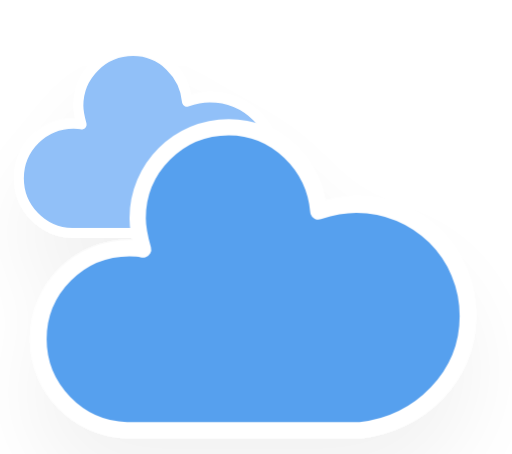
t = 0.00 s
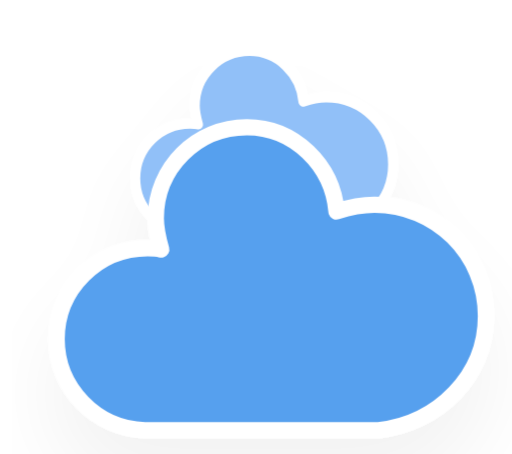
t = 5.00 s
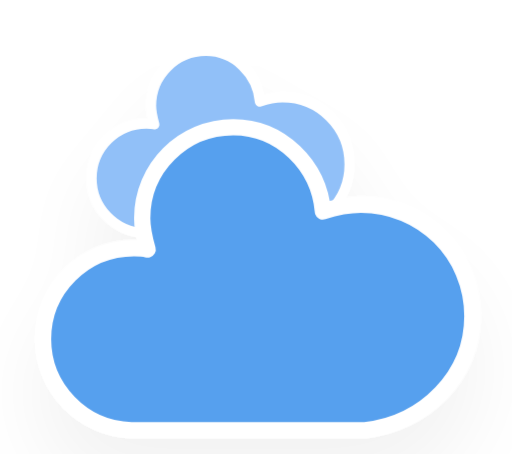
t = 5.75 s
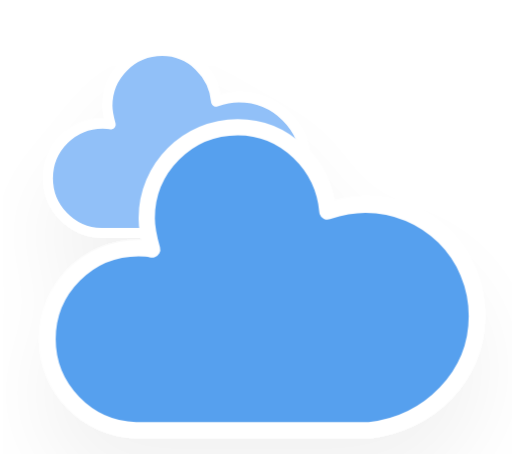
t = 6.50 s
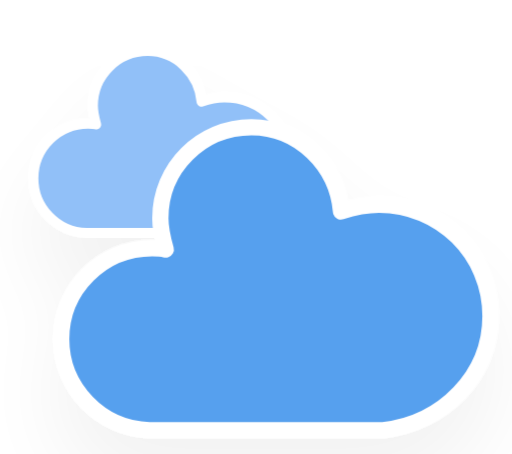
t = 7.25 s
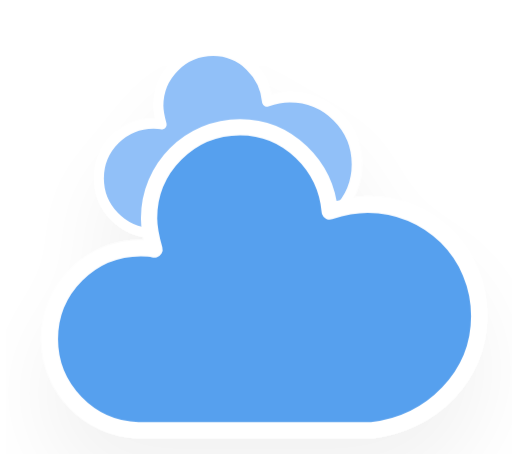
t = 8.38 s

The animated SVG that drew these frames (rendered in a browser with its animation timeline set to each time). Animation: 10 CSS @keyframes rules; frames cover the first 8.38 s, repeats indefinitely.

<?xml version="1.0" encoding="utf-8"?>
<svg version="1.1" width="64" height="64" viewBox="13.266 11.151 37.686 33.384" xmlns="http://www.w3.org/2000/svg">
  <defs>
    <filter id="blur" width="200%" height="200%">
      <feGaussianBlur in="SourceAlpha" stdDeviation="3"/>
      <feOffset dx="0" dy="4" result="offsetblur"/>
      <feComponentTransfer>
        <feFuncA type="linear" slope="0.05"/>
      </feComponentTransfer>
      <feMerge>
        <feMergeNode/>
        <feMergeNode in="SourceGraphic"/>
      </feMerge>
    </filter>
    <style type="text/css">
/*
** CLOUDS
*/
@keyframes am-weather-cloud-1 {
  0% {
    -webkit-transform: translate(-5px,0px);
       -moz-transform: translate(-5px,0px);
        -ms-transform: translate(-5px,0px);
            transform: translate(-5px,0px);
  }

  50% {
    -webkit-transform: translate(10px,0px);
       -moz-transform: translate(10px,0px);
        -ms-transform: translate(10px,0px);
            transform: translate(10px,0px);
  }

  100% {
    -webkit-transform: translate(-5px,0px);
       -moz-transform: translate(-5px,0px);
        -ms-transform: translate(-5px,0px);
            transform: translate(-5px,0px);
  }
}

.am-weather-cloud-1 {
  -webkit-animation-name: am-weather-cloud-1;
     -moz-animation-name: am-weather-cloud-1;
          animation-name: am-weather-cloud-1;
  -webkit-animation-duration: 7s;
     -moz-animation-duration: 7s;
          animation-duration: 7s;
  -webkit-animation-timing-function: linear;
     -moz-animation-timing-function: linear;
          animation-timing-function: linear;
  -webkit-animation-iteration-count: infinite;
     -moz-animation-iteration-count: infinite;
          animation-iteration-count: infinite;
}

@keyframes am-weather-cloud-2 {
  0% {
    -webkit-transform: translate(0px,0px);
       -moz-transform: translate(0px,0px);
        -ms-transform: translate(0px,0px);
            transform: translate(0px,0px);
  }

  50% {
    -webkit-transform: translate(2px,0px);
       -moz-transform: translate(2px,0px);
        -ms-transform: translate(2px,0px);
            transform: translate(2px,0px);
  }

  100% {
    -webkit-transform: translate(0px,0px);
       -moz-transform: translate(0px,0px);
        -ms-transform: translate(0px,0px);
            transform: translate(0px,0px);
  }
}

.am-weather-cloud-2 {
  -webkit-animation-name: am-weather-cloud-2;
     -moz-animation-name: am-weather-cloud-2;
          animation-name: am-weather-cloud-2;
  -webkit-animation-duration: 3s;
     -moz-animation-duration: 3s;
          animation-duration: 3s;
  -webkit-animation-timing-function: linear;
     -moz-animation-timing-function: linear;
          animation-timing-function: linear;
  -webkit-animation-iteration-count: infinite;
     -moz-animation-iteration-count: infinite;
          animation-iteration-count: infinite;
}

/*
** SUN
*/
@keyframes am-weather-sun {
  0% {
    -webkit-transform: rotate(0deg);
       -moz-transform: rotate(0deg);
        -ms-transform: rotate(0deg);
            transform: rotate(0deg);
  }

  100% {
    -webkit-transform: rotate(360deg);
       -moz-transform: rotate(360deg);
        -ms-transform: rotate(360deg);
            transform: rotate(360deg);
  }
}

.am-weather-sun {
  -webkit-animation-name: am-weather-sun;
     -moz-animation-name: am-weather-sun;
      -ms-animation-name: am-weather-sun;
          animation-name: am-weather-sun;
  -webkit-animation-duration: 9s;
     -moz-animation-duration: 9s;
      -ms-animation-duration: 9s;
          animation-duration: 9s;
  -webkit-animation-timing-function: linear;
     -moz-animation-timing-function: linear;
      -ms-animation-timing-function: linear;
          animation-timing-function: linear;
  -webkit-animation-iteration-count: infinite;
     -moz-animation-iteration-count: infinite;
      -ms-animation-iteration-count: infinite;
          animation-iteration-count: infinite;
}

@keyframes am-weather-sun-shiny {
  0% {
    stroke-dasharray: 3px 10px;
    stroke-dashoffset: 0px;
  }

  50% {
    stroke-dasharray: 0.1px 10px;
    stroke-dashoffset: -1px;
  }

  100% {
    stroke-dasharray: 3px 10px;
    stroke-dashoffset: 0px;
  }
}

.am-weather-sun-shiny line {
  -webkit-animation-name: am-weather-sun-shiny;
     -moz-animation-name: am-weather-sun-shiny;
      -ms-animation-name: am-weather-sun-shiny;
          animation-name: am-weather-sun-shiny;
  -webkit-animation-duration: 2s;
     -moz-animation-duration: 2s;
      -ms-animation-duration: 2s;
          animation-duration: 2s;
  -webkit-animation-timing-function: linear;
     -moz-animation-timing-function: linear;
      -ms-animation-timing-function: linear;
          animation-timing-function: linear;
  -webkit-animation-iteration-count: infinite;
     -moz-animation-iteration-count: infinite;
      -ms-animation-iteration-count: infinite;
          animation-iteration-count: infinite;
}




/*
** MOON
*/
@keyframes am-weather-moon {
  0% {
    -webkit-transform: rotate(0deg);
       -moz-transform: rotate(0deg);
        -ms-transform: rotate(0deg);
            transform: rotate(0deg);
  }

  50% {
    -webkit-transform: rotate(15deg);
       -moz-transform: rotate(15deg);
        -ms-transform: rotate(15deg);
            transform: rotate(15deg);
  }

  100% {
    -webkit-transform: rotate(0deg);
       -moz-transform: rotate(0deg);
        -ms-transform: rotate(0deg);
            transform: rotate(0deg);
  }
}

.am-weather-moon {
  -webkit-animation-name: am-weather-moon;
     -moz-animation-name: am-weather-moon;
      -ms-animation-name: am-weather-moon;
          animation-name: am-weather-moon;
  -webkit-animation-duration: 6s;
     -moz-animation-duration: 6s;
      -ms-animation-duration: 6s;
          animation-duration: 6s;
  -webkit-animation-timing-function: linear;
     -moz-animation-timing-function: linear;
      -ms-animation-timing-function: linear;
          animation-timing-function: linear;
  -webkit-animation-iteration-count: infinite;
     -moz-animation-iteration-count: infinite;
      -ms-animation-iteration-count: infinite;
          animation-iteration-count: infinite;
  -webkit-transform-origin: 12.5px 15.15px 0; /* TODO FF CENTER ISSUE */
     -moz-transform-origin: 12.5px 15.15px 0; /* TODO FF CENTER ISSUE */
      -ms-transform-origin: 12.5px 15.15px 0; /* TODO FF CENTER ISSUE */
          transform-origin: 12.5px 15.15px 0; /* TODO FF CENTER ISSUE */
}

@keyframes am-weather-moon-star-1 {
  0% {
    opacity: 0;
  }

  100% {
    opacity: 1;
  }
}

.am-weather-moon-star-1 {
  -webkit-animation-name: am-weather-moon-star-1;
     -moz-animation-name: am-weather-moon-star-1;
      -ms-animation-name: am-weather-moon-star-1;
          animation-name: am-weather-moon-star-1;
  -webkit-animation-delay: 3s;
     -moz-animation-delay: 3s;
      -ms-animation-delay: 3s;
          animation-delay: 3s;
  -webkit-animation-duration: 5s;
     -moz-animation-duration: 5s;
      -ms-animation-duration: 5s;
          animation-duration: 5s;
  -webkit-animation-timing-function: linear;
     -moz-animation-timing-function: linear;
      -ms-animation-timing-function: linear;
          animation-timing-function: linear;
  -webkit-animation-iteration-count: 1;
     -moz-animation-iteration-count: 1;
      -ms-animation-iteration-count: 1;
          animation-iteration-count: 1;
}

@keyframes am-weather-moon-star-2 {
  0% {
    opacity: 0;
  }

  100% {
    opacity: 1;
  }
}

.am-weather-moon-star-2 {
  -webkit-animation-name: am-weather-moon-star-2;
     -moz-animation-name: am-weather-moon-star-2;
      -ms-animation-name: am-weather-moon-star-2;
          animation-name: am-weather-moon-star-2;
  -webkit-animation-delay: 5s;
     -moz-animation-delay: 5s;
      -ms-animation-delay: 5s;
          animation-delay: 5s;
  -webkit-animation-duration: 4s;
     -moz-animation-duration: 4s;
      -ms-animation-duration: 4s;
          animation-duration: 4s;
  -webkit-animation-timing-function: linear;
     -moz-animation-timing-function: linear;
      -ms-animation-timing-function: linear;
          animation-timing-function: linear;
  -webkit-animation-iteration-count: 1;
     -moz-animation-iteration-count: 1;
      -ms-animation-iteration-count: 1;
          animation-iteration-count: 1;
}

/*
** RAIN
*/
@keyframes am-weather-rain {
  0% {
    stroke-dashoffset: 0;
  }

  100% {
    stroke-dashoffset: -100;
  }
}

.am-weather-rain-1 {
  -webkit-animation-name: am-weather-rain;
     -moz-animation-name: am-weather-rain;
      -ms-animation-name: am-weather-rain;
          animation-name: am-weather-rain;
  -webkit-animation-duration: 8s;
     -moz-animation-duration: 8s;
      -ms-animation-duration: 8s;
          animation-duration: 8s;
  -webkit-animation-timing-function: linear;
     -moz-animation-timing-function: linear;
      -ms-animation-timing-function: linear;
          animation-timing-function: linear;
  -webkit-animation-iteration-count: infinite;
     -moz-animation-iteration-count: infinite;
      -ms-animation-iteration-count: infinite;
          animation-iteration-count: infinite;
}

.am-weather-rain-2 {
  -webkit-animation-name: am-weather-rain;
     -moz-animation-name: am-weather-rain;
      -ms-animation-name: am-weather-rain;
          animation-name: am-weather-rain;
  -webkit-animation-delay: 0.25s;
     -moz-animation-delay: 0.25s;
      -ms-animation-delay: 0.25s;
          animation-delay: 0.25s;
  -webkit-animation-duration: 8s;
     -moz-animation-duration: 8s;
      -ms-animation-duration: 8s;
          animation-duration: 8s;
  -webkit-animation-timing-function: linear;
     -moz-animation-timing-function: linear;
      -ms-animation-timing-function: linear;
          animation-timing-function: linear;
  -webkit-animation-iteration-count: infinite;
     -moz-animation-iteration-count: infinite;
      -ms-animation-iteration-count: infinite;
          animation-iteration-count: infinite;
}


/*
** SNOW
*/
@keyframes am-weather-snow {
  0% {
    -webkit-transform: translateX(0) translateY(0);
       -moz-transform: translateX(0) translateY(0);
        -ms-transform: translateX(0) translateY(0);
            transform: translateX(0) translateY(0);
  }

  33.33% {
    -webkit-transform: translateX(-1.2px) translateY(2px);
       -moz-transform: translateX(-1.2px) translateY(2px);
        -ms-transform: translateX(-1.2px) translateY(2px);
            transform: translateX(-1.2px) translateY(2px);
  }

  66.66% {
    -webkit-transform: translateX(1.4px) translateY(4px);
       -moz-transform: translateX(1.4px) translateY(4px);
        -ms-transform: translateX(1.4px) translateY(4px);
            transform: translateX(1.4px) translateY(4px);
    opacity: 1;
  }

  100% {
    -webkit-transform: translateX(-1.6px) translateY(6px);
       -moz-transform: translateX(-1.6px) translateY(6px);
        -ms-transform: translateX(-1.6px) translateY(6px);
            transform: translateX(-1.6px) translateY(6px);
    opacity: 0;
  }
}

@keyframes am-weather-snow-reverse {
  0% {
    -webkit-transform: translateX(0) translateY(0);
       -moz-transform: translateX(0) translateY(0);
        -ms-transform: translateX(0) translateY(0);
            transform: translateX(0) translateY(0);
  }

  33.33% {
    -webkit-transform: translateX(1.2px) translateY(2px);
       -moz-transform: translateX(1.2px) translateY(2px);
        -ms-transform: translateX(1.2px) translateY(2px);
            transform: translateX(1.2px) translateY(2px);
  }

  66.66% {
    -webkit-transform: translateX(-1.4px) translateY(4px);
       -moz-transform: translateX(-1.4px) translateY(4px);
        -ms-transform: translateX(-1.4px) translateY(4px);
            transform: translateX(-1.4px) translateY(4px);
    opacity: 1;
  }

  100% {
    -webkit-transform: translateX(1.6px) translateY(6px);
       -moz-transform: translateX(1.6px) translateY(6px);
        -ms-transform: translateX(1.6px) translateY(6px);
            transform: translateX(1.6px) translateY(6px);
    opacity: 0;
  }
}

.am-weather-snow-1 {
  -webkit-animation-name: am-weather-snow;
     -moz-animation-name: am-weather-snow;
      -ms-animation-name: am-weather-snow;
          animation-name: am-weather-snow;
  -webkit-animation-duration: 2s;
     -moz-animation-duration: 2s;
      -ms-animation-duration: 2s;
          animation-duration: 2s;
  -webkit-animation-timing-function: linear;
     -moz-animation-timing-function: linear;
      -ms-animation-timing-function: linear;
          animation-timing-function: linear;
  -webkit-animation-iteration-count: infinite;
     -moz-animation-iteration-count: infinite;
      -ms-animation-iteration-count: infinite;
          animation-iteration-count: infinite;
}

.am-weather-snow-2 {
  -webkit-animation-name: am-weather-snow;
     -moz-animation-name: am-weather-snow;
      -ms-animation-name: am-weather-snow;
          animation-name: am-weather-snow;
  -webkit-animation-delay: 1.2s;
     -moz-animation-delay: 1.2s;
      -ms-animation-delay: 1.2s;
          animation-delay: 1.2s;
  -webkit-animation-duration: 2s;
     -moz-animation-duration: 2s;
      -ms-animation-duration: 2s;
          animation-duration: 2s;
  -webkit-animation-timing-function: linear;
     -moz-animation-timing-function: linear;
      -ms-animation-timing-function: linear;
          animation-timing-function: linear;
  -webkit-animation-iteration-count: infinite;
     -moz-animation-iteration-count: infinite;
      -ms-animation-iteration-count: infinite;
          animation-iteration-count: infinite;
}

.am-weather-snow-3 {
  -webkit-animation-name: am-weather-snow-reverse;
     -moz-animation-name: am-weather-snow-reverse;
      -ms-animation-name: am-weather-snow-reverse;
          animation-name: am-weather-snow-reverse;
  -webkit-animation-duration: 2s;
     -moz-animation-duration: 2s;
      -ms-animation-duration: 2s;
          animation-duration: 2s;
  -webkit-animation-timing-function: linear;
     -moz-animation-timing-function: linear;
      -ms-animation-timing-function: linear;
          animation-timing-function: linear;
  -webkit-animation-iteration-count: infinite;
     -moz-animation-iteration-count: infinite;
      -ms-animation-iteration-count: infinite;
          animation-iteration-count: infinite;
}

/*
** EASING
*/
.am-weather-easing-ease-in-out {
  -webkit-animation-timing-function: ease-in-out;
     -moz-animation-timing-function: ease-in-out;
      -ms-animation-timing-function: ease-in-out;
          animation-timing-function: ease-in-out;
}

        </style>
  </defs>
  <g filter="url(#blur)" id="cloudy">
    <g transform="translate(20,10)">
      <g class="am-weather-cloud-1">
        <path d="M47.7,35.4     c0-4.6-3.7-8.2-8.2-8.2c-1,0-1.9,0.2-2.8,0.5c-0.3-3.4-3.1-6.2-6.6-6.2c-3.7,0-6.7,3-6.7,6.7c0,0.8,0.2,1.6,0.4,2.3     c-0.3-0.1-0.7-0.1-1-0.1c-3.7,0-6.7,3-6.7,6.7c0,3.6,2.9,6.6,6.5,6.7l17.2,0C44.2,43.3,47.7,39.8,47.7,35.4z" fill="#91C0F8" stroke="white" stroke-linejoin="round" stroke-width="1.2" transform="translate(-10,-8), scale(0.6)"/>
      </g>
      <g class="am-weather-cloud-2">
        <path d="M47.7,35.4     c0-4.6-3.7-8.2-8.2-8.2c-1,0-1.9,0.2-2.8,0.5c-0.3-3.4-3.1-6.2-6.6-6.2c-3.7,0-6.7,3-6.7,6.7c0,0.8,0.2,1.6,0.4,2.3     c-0.3-0.1-0.7-0.1-1-0.1c-3.7,0-6.7,3-6.7,6.7c0,3.6,2.9,6.6,6.5,6.7l17.2,0C44.2,43.3,47.7,39.8,47.7,35.4z" fill="#57A0EE" stroke="white" stroke-linejoin="round" stroke-width="1.2" transform="translate(-20,-11)"/>
      </g>
    </g>
  </g>
</svg>